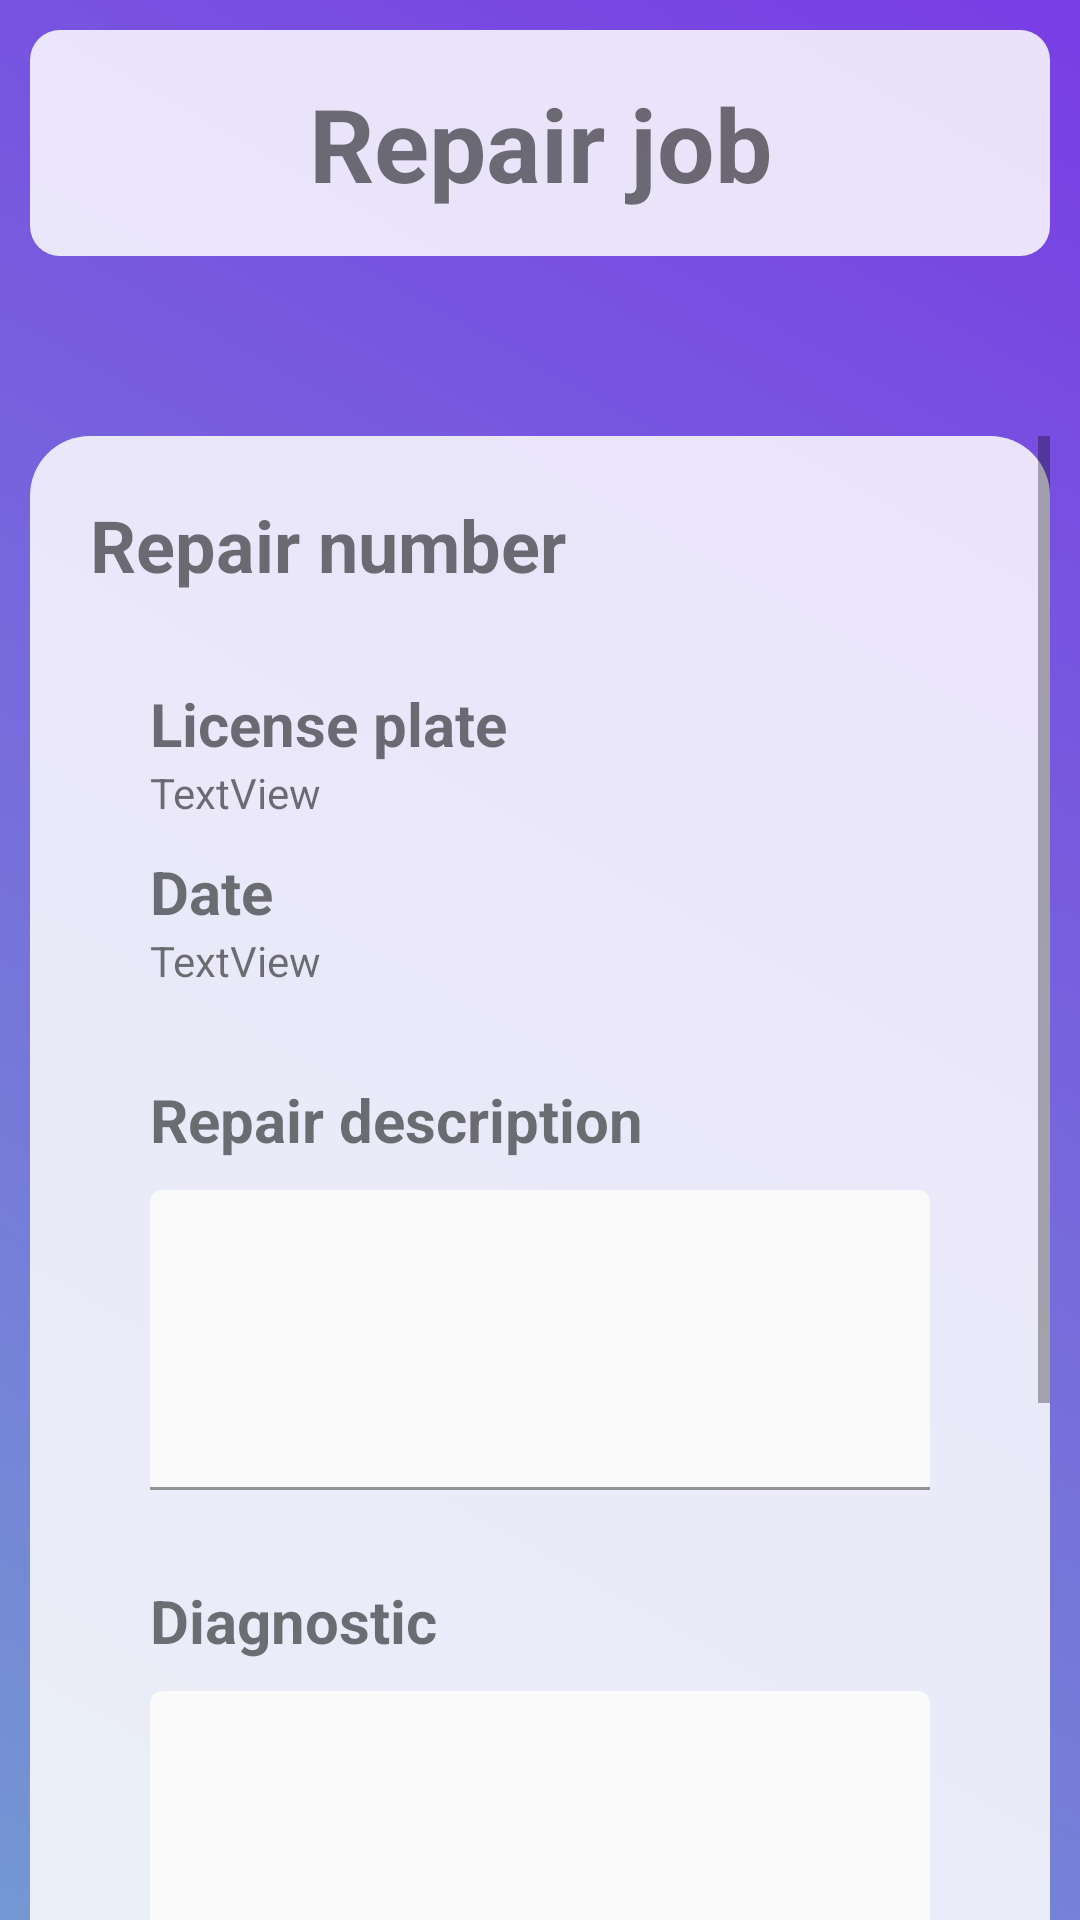

Layout XML and referenced resources for this Android screen:
<!-- AndroidManifest.xml: application theme Theme.GestionTaller -->
<!-- res/layout/activity_chief_mechanic_add_complete_diagnostic.xml -->
<?xml version="1.0" encoding="utf-8"?>
<LinearLayout xmlns:android="http://schemas.android.com/apk/res/android"
    xmlns:app="http://schemas.android.com/apk/res-auto"
    xmlns:tools="http://schemas.android.com/tools"
    android:id="@+id/main"
    android:layout_width="match_parent"
    android:layout_height="match_parent"
    android:background="@drawable/grdient_list"
    android:orientation="vertical"
    tools:context=".views.chief_mechanic.ChiefMechanic_Add_Complete_Diagnostic">

    <TextView
        android:id="@+id/textView"
        android:layout_width="match_parent"
        android:layout_height="wrap_content"
        android:layout_margin="10dp"
        android:layout_weight="0"
        android:background="@drawable/rounded_corner_container"
        android:padding="15dp"
        android:text="@string/repair"
        android:textAlignment="center"
        android:textSize="34sp"
        android:textStyle="bold" />

    <ScrollView
        android:layout_width="match_parent"
        android:layout_height="match_parent"
        android:layout_marginHorizontal="10dp"
        android:layout_marginTop="50dp"
        android:layout_weight="0"
        android:background="@drawable/half_round_container"
        android:backgroundTint="@color/transparent_white">

        <LinearLayout
            android:layout_width="match_parent"
            android:layout_height="wrap_content"
            android:orientation="vertical">

            <TextView
                android:id="@+id/repairNumberTittle"
                android:layout_width="match_parent"
                android:layout_height="wrap_content"
                android:layout_margin="20dp"
                android:text="@string/repair_number"
                android:textSize="24sp"
                android:textStyle="bold" />

            <TextView
                android:id="@+id/licensePlateTittle"
                android:layout_width="match_parent"
                android:layout_height="wrap_content"
                android:layout_marginHorizontal="40dp"
                android:layout_marginTop="10dp"
                android:text="@string/license_plate"
                android:textSize="20sp"
                android:textStyle="bold" />

            <TextView
                android:id="@+id/licensePlate"
                android:layout_width="match_parent"
                android:layout_height="wrap_content"
                android:layout_marginHorizontal="40dp"
                android:text="TextView" />

            <TextView
                android:id="@+id/dateTittle"
                android:layout_width="match_parent"
                android:layout_height="wrap_content"
                android:layout_marginHorizontal="40dp"
                android:layout_marginTop="10dp"
                android:text="@string/date"
                android:textSize="20sp"
                android:textStyle="bold" />

            <TextView
                android:id="@+id/date"
                android:layout_width="match_parent"
                android:layout_height="wrap_content"
                android:layout_marginHorizontal="40dp"
                android:text="TextView" />

            <TextView
                android:id="@+id/descTittle"
                android:layout_width="match_parent"
                android:layout_height="wrap_content"
                android:layout_marginHorizontal="40dp"
                android:layout_marginTop="30dp"
                android:text="@string/repair_desc"
                android:textSize="20sp"
                android:textStyle="bold" />

            <com.google.android.material.textfield.TextInputLayout
                android:id="@+id/description_textField"
                android:layout_width="match_parent"
                android:layout_height="match_parent"
                android:layout_marginHorizontal="40dp"
                android:layout_marginTop="10dp"
                android:backgroundTint="@color/transparent_white"
                android:gravity="start"
                android:minHeight="100dp"
                android:orientation="horizontal">

                <com.google.android.material.textfield.TextInputEditText
                    android:id="@+id/description"
                    android:layout_width="match_parent"
                    android:layout_height="match_parent"
                    android:layout_weight="1"
                    android:backgroundTint="@color/transparent_white"
                    android:backgroundTintMode="src_over"
                    android:enabled="false" />

            </com.google.android.material.textfield.TextInputLayout>

            <TextView
                android:id="@+id/diagnosticTittle"
                android:layout_width="match_parent"
                android:layout_height="wrap_content"
                android:layout_marginHorizontal="40dp"
                android:layout_marginTop="30dp"
                android:text="@string/diagnostic"
                android:textSize="20sp"
                android:textStyle="bold" />

            <com.google.android.material.textfield.TextInputLayout
                android:id="@+id/diagnostic_textField"
                android:layout_width="match_parent"
                android:layout_height="match_parent"
                android:layout_marginHorizontal="40dp"
                android:layout_marginTop="10dp"
                android:backgroundTint="@color/transparent_white"
                android:gravity="start"
                android:minHeight="100dp"
                android:orientation="horizontal">

                <com.google.android.material.textfield.TextInputEditText
                    android:id="@+id/diagnostic"
                    android:layout_width="match_parent"
                    android:layout_height="match_parent"
                    android:layout_weight="1"
                    android:backgroundTint="@color/transparent_white"
                    android:backgroundTintMode="src_over" />

            </com.google.android.material.textfield.TextInputLayout>

            <androidx.appcompat.widget.AppCompatButton
                android:id="@+id/confirm"
                style="@android:style/Widget.Button"
                android:layout_width="match_parent"
                android:layout_height="wrap_content"
                android:layout_gravity="bottom"
                android:layout_marginHorizontal="40dp"
                android:layout_marginTop="50dp"
                android:background="@drawable/half_round_container"
                android:backgroundTint="@color/softGreen"
                android:fontFamily="sans-serif-medium"
                android:padding="15dp"
                android:text="@string/add_update_diagnostic"
                android:textColor="@color/green"
                android:textSize="20sp" />

            <androidx.appcompat.widget.AppCompatButton
                android:id="@+id/complete"
                style="@android:style/Widget.Button"
                android:layout_width="match_parent"
                android:layout_height="wrap_content"
                android:layout_gravity="bottom"
                android:layout_marginHorizontal="40dp"
                android:background="@color/softBlue"
                android:fontFamily="sans-serif-medium"
                android:padding="15dp"
                android:text="@string/finish_repair"
                android:textColor="@color/blue"
                android:textSize="20sp" />

            <androidx.appcompat.widget.AppCompatButton
                android:id="@+id/cancel"
                style="@android:style/Widget.Button"
                android:layout_width="match_parent"
                android:layout_height="wrap_content"
                android:layout_gravity="bottom"
                android:layout_marginHorizontal="40dp"
                android:layout_marginBottom="20dp"
                android:background="@drawable/inverted_half_round_container"
                android:backgroundTint="@color/softRed"
                android:fontFamily="sans-serif-medium"
                android:padding="15dp"
                android:text="@string/cancel_operation"
                android:textColor="@color/red"
                android:textSize="20sp" />

        </LinearLayout>
    </ScrollView>

</LinearLayout>
<!-- resources referenced by this layout -->
<resources>
  <color name="blue">#3F51B5</color>
  <color name="green">#D83DA238</color>
  <color name="red">#D8AF2828</color>
  <color name="softBlue">#D86177DB</color>
  <color name="softGreen">#D88AC371</color>
  <color name="softRed">#D8E65353</color>
  <color name="transparent_white">#D8FFFFFF</color>
  <!-- drawable grdient_list (drawable) -->
  <?xml version="1.0" encoding="utf-8"?>
  <animation-list xmlns:android="http://schemas.android.com/apk/res/android">
  
      <item android:drawable="@drawable/gradient_one"
          android:duration="5000"/>
  
      <item android:drawable="@drawable/gradient_two"
          android:duration="5000"/>
  
      <item android:drawable="@drawable/gradient_three"
          android:duration="5000"/>
      <item android:drawable="@drawable/gradient_four"
          android:duration="5000"/>
  </animation-list>
  <!-- drawable half_round_container (drawable) -->
  <?xml version="1.0" encoding="utf-8"?>
  <selector xmlns:android="http://schemas.android.com/apk/res/android">
  <item>
      <shape android:shape="rectangle">
          <solid android:color="@color/white"/>
          <corners android:topLeftRadius="20dp" android:topRightRadius="20dp"/>
  
      </shape>
  </item>
  </selector>
  <!-- drawable inverted_half_round_container (drawable) -->
  <?xml version="1.0" encoding="utf-8"?>
  <selector xmlns:android="http://schemas.android.com/apk/res/android">
  <item>
      <shape android:shape="rectangle">
          <solid android:color="@color/white"/>
          <corners android:bottomLeftRadius="20dp" android:bottomRightRadius="20dp"/>
  
      </shape>
  </item>
  </selector>
  <!-- drawable rounded_corner_container (drawable) -->
  <?xml version="1.0" encoding="utf-8"?>
  <selector xmlns:android="http://schemas.android.com/apk/res/android">
  <item>
      <shape android:shape="rectangle">
          <corners android:radius="10dp"/>
          <solid android:color="@color/transparent_white"/>
      </shape>
  </item>
  </selector>
  <string name="add_update_diagnostic">Add/Update diagostic</string>
  <string name="cancel_operation">Cancel operation</string>
  <string name="date">Date</string>
  <string name="diagnostic">Diagnostic</string>
  <string name="finish_repair">Finish repair</string>
  <string name="license_plate">License plate</string>
  <string name="repair">Repair job</string>
  <string name="repair_desc">Repair description</string>
  <string name="repair_number">Repair number</string>
  <style name="Theme.GestionTaller" parent="Base.Theme.GestionTaller" />
  <!-- drawable gradient_one (drawable) -->
  <?xml version="1.0" encoding="utf-8"?>
  <shape xmlns:android="http://schemas.android.com/apk/res/android"
      android:shape="rectangle">
   <gradient
       android:angle="225"
       android:endColor="#7497D3"
       android:startColor="@color/purple"
       >
   </gradient>
  </shape>
  <!-- drawable gradient_two (drawable) -->
  <?xml version="1.0" encoding="utf-8"?>
  <shape xmlns:android="http://schemas.android.com/apk/res/android"
      android:shape="rectangle">
      <gradient
          android:angle="225"
          android:endColor="@color/blue"
          android:startColor="#60E7BE"
          >
      </gradient>
  </shape>
  <!-- drawable gradient_three (drawable) -->
  <?xml version="1.0" encoding="utf-8"?>
  <shape xmlns:android="http://schemas.android.com/apk/res/android"
      android:shape="rectangle">
      <gradient
          android:angle="225"
          android:endColor="#E69AC0"
          android:startColor="@color/blue"
          >
      </gradient>
  </shape>
  <!-- drawable gradient_four (drawable) -->
  <?xml version="1.0" encoding="utf-8"?>
  <shape xmlns:android="http://schemas.android.com/apk/res/android"
      android:shape="rectangle">
      <gradient
          android:angle="225"
          android:endColor="#1A6F64"
          android:startColor="#80BEE0"
          >
      </gradient>
  </shape>
  <color name="white">#FFFFFFFF</color>
  <style name="Base.Theme.GestionTaller" parent="Theme.MaterialComponents.Light.NoActionBar">
          
      </style>
  <color name="purple">#793DE4</color>
</resources>
